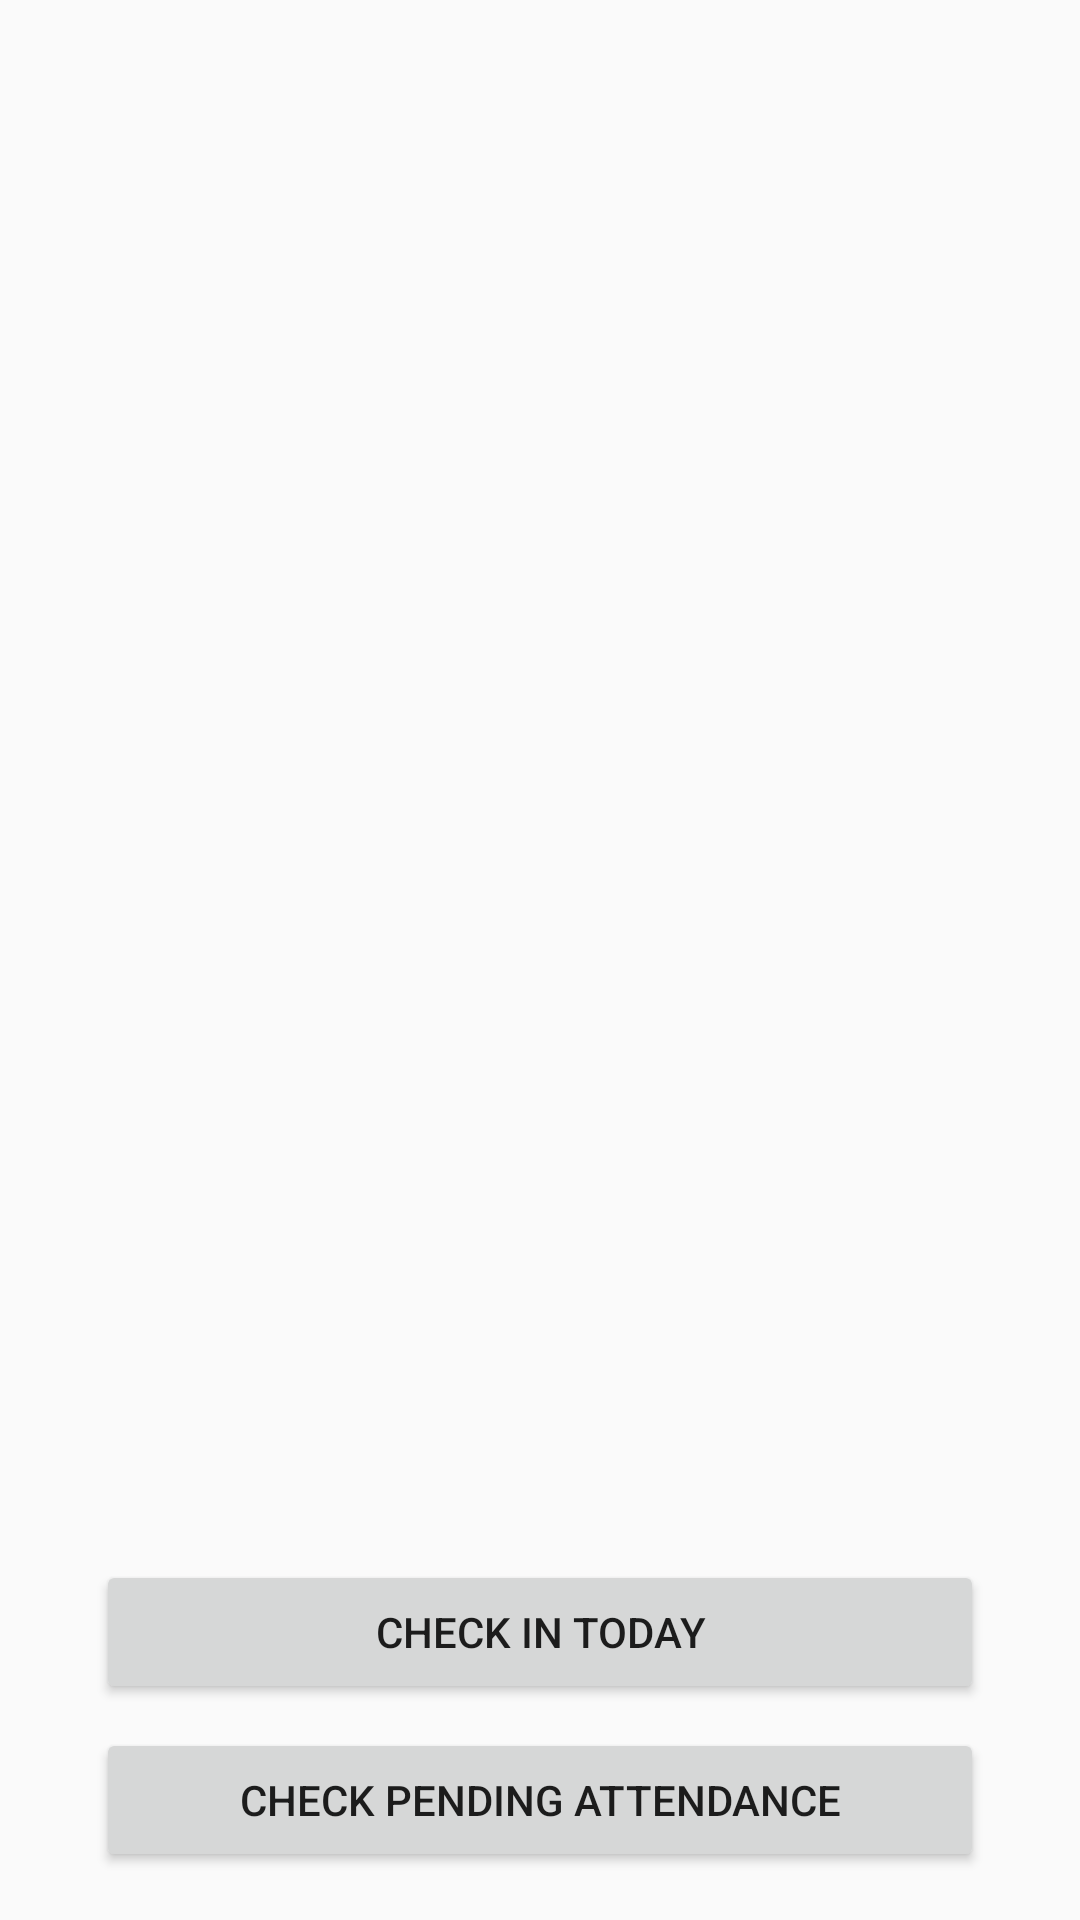

Here is an Android app screen rendered from its layout file. Give the layout XML and the strings, colors and styles it references.
<!-- AndroidManifest.xml: application theme Theme.AttendXPress -->
<!-- res/layout/attendance.xml -->
<?xml version="1.0" encoding="utf-8"?>
<androidx.constraintlayout.widget.ConstraintLayout xmlns:android="http://schemas.android.com/apk/res/android"
    xmlns:app="http://schemas.android.com/apk/res-auto"
    xmlns:tools="http://schemas.android.com/tools"
    android:layout_width="match_parent"
    android:layout_height="match_parent">

    <Button
        android:id="@+id/checkInToday"
        android:layout_width="0dp"
        android:layout_height="wrap_content"
        android:layout_marginStart="32dp"
        android:layout_marginEnd="32dp"
        android:layout_marginBottom="8dp"
        android:text="Check In Today"
        app:layout_constraintBottom_toTopOf="@+id/checkPendingAttendance"
        app:layout_constraintEnd_toEndOf="parent"
        app:layout_constraintHorizontal_bias="0.572"
        app:layout_constraintStart_toStartOf="parent" />

    <Button
        android:id="@+id/checkPendingAttendance"
        android:layout_width="0dp"
        android:layout_height="wrap_content"
        android:layout_marginStart="32dp"
        android:layout_marginEnd="32dp"
        android:layout_marginBottom="16dp"
        android:text="Check Pending Attendance"
        app:layout_constraintBottom_toBottomOf="parent"
        app:layout_constraintEnd_toEndOf="parent"
        app:layout_constraintStart_toStartOf="parent" />

    <ScrollView
        android:id="@+id/attendanceScrollView"
        android:layout_width="match_parent"
        android:layout_height="0dp"
        android:layout_marginStart="32dp"
        android:layout_marginTop="32dp"
        android:layout_marginEnd="32dp"
        android:layout_marginBottom="16dp"
        app:layout_constraintBottom_toTopOf="@+id/checkInToday"
        app:layout_constraintEnd_toEndOf="parent"
        app:layout_constraintStart_toStartOf="parent"
        app:layout_constraintTop_toTopOf="parent">

        <LinearLayout
            android:id="@+id/attendanceStack"
            android:layout_width="match_parent"
            android:layout_height="wrap_content"
            android:orientation="vertical" />
    </ScrollView>

    <TextView
        android:id="@+id/attendanceDisplayNoAttendance"
        android:layout_width="wrap_content"
        android:layout_height="wrap_content"
        android:visibility="invisible"
        app:layout_constraintBottom_toBottomOf="parent"
        app:layout_constraintEnd_toEndOf="parent"
        app:layout_constraintStart_toStartOf="parent"
        app:layout_constraintTop_toTopOf="parent" />

</androidx.constraintlayout.widget.ConstraintLayout>
<!-- resources referenced by this layout -->
<resources>
  <style name="Theme.AttendXPress" parent="Base.Theme.AttendXPress" />
  <style name="Base.Theme.AttendXPress" parent="Theme.AppCompat.DayNight.NoActionBar">
          
          
      </style>
</resources>
